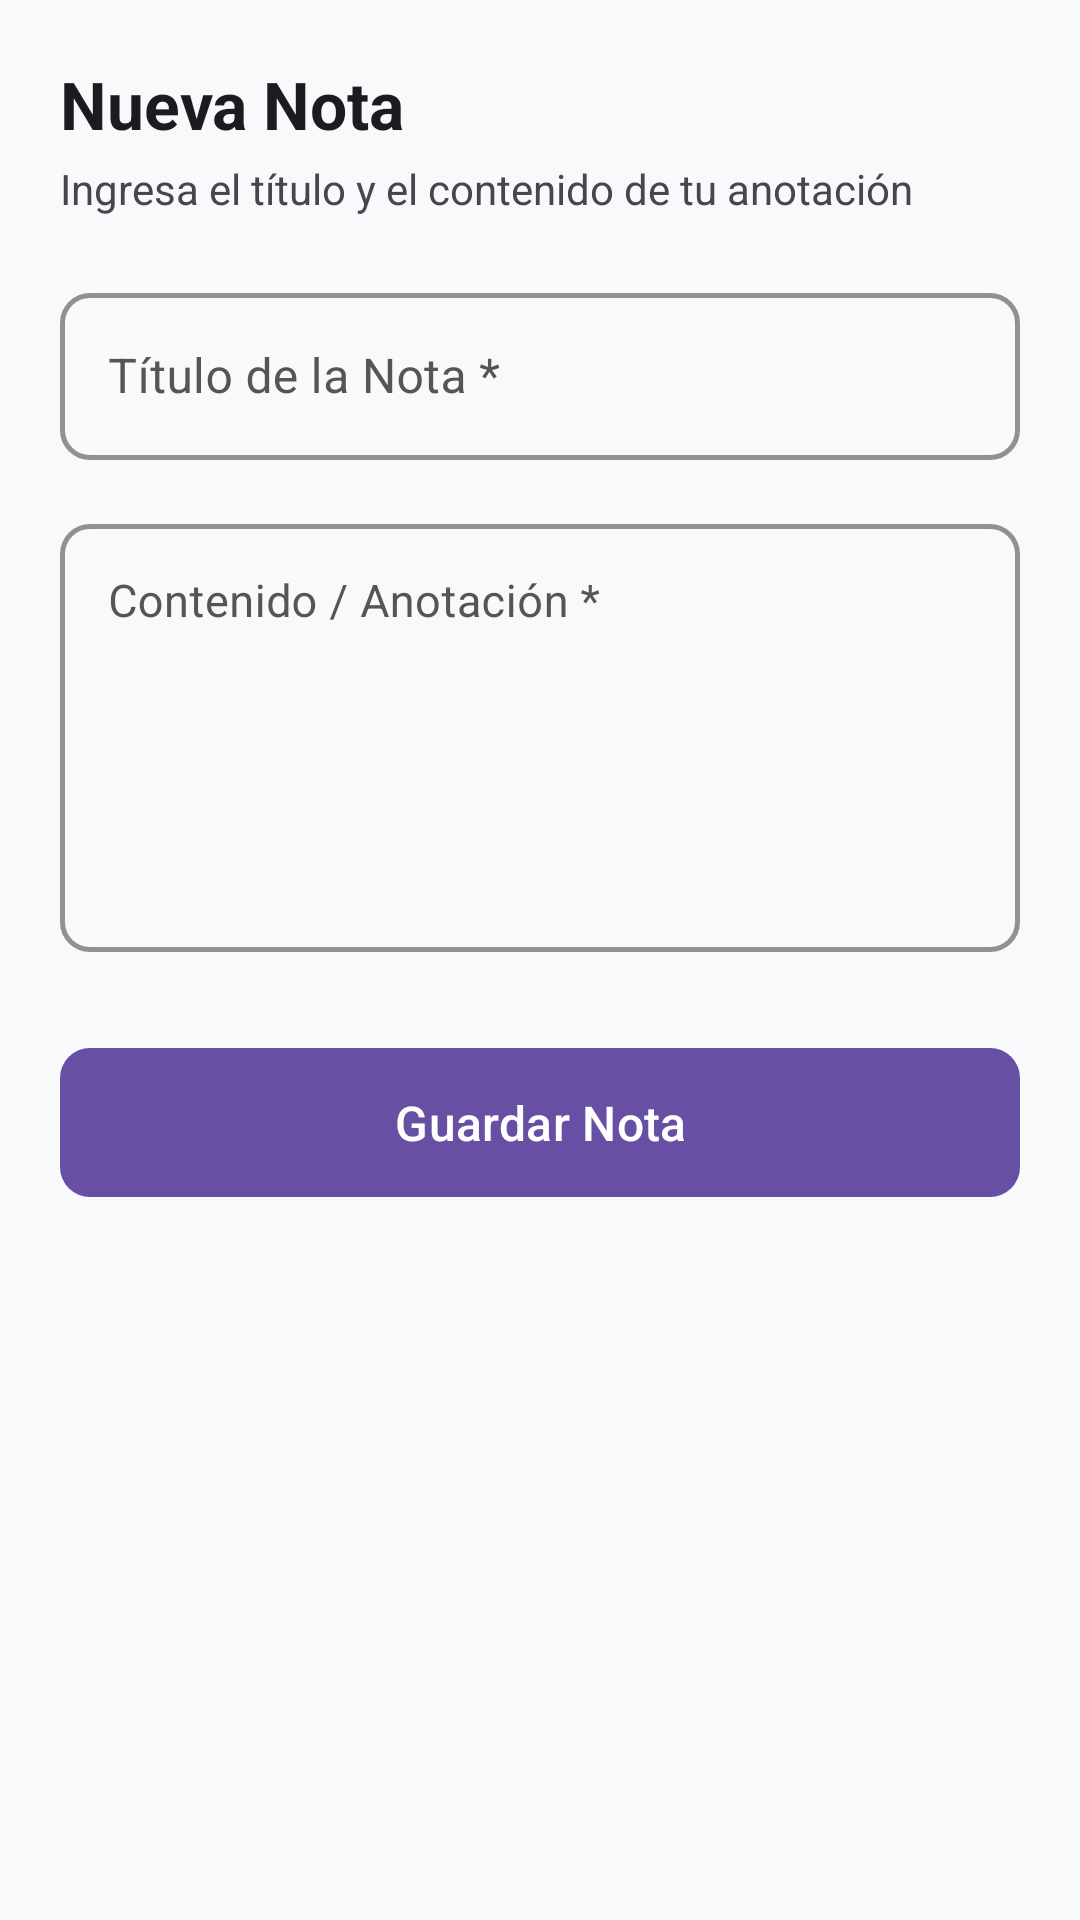

Layout XML and referenced resources for this Android screen:
<!-- AndroidManifest.xml: application theme Theme.ActividadesDeIara -->
<!-- res/layout/activity_add_edit_nota.xml -->
<?xml version="1.0" encoding="utf-8"?>
<ScrollView xmlns:android="http://schemas.android.com/apk/res/android"
    xmlns:app="http://schemas.android.com/apk/res-auto"
    xmlns:tools="http://schemas.android.com/tools"
    android:id="@+id/rootViewNota"
    android:layout_width="match_parent"
    android:layout_height="match_parent"
    android:fillViewport="true"
    android:fitsSystemWindows="true"
    android:background="@color/app_background">

    <LinearLayout
        android:layout_width="match_parent"
        android:layout_height="wrap_content"
        android:orientation="vertical"
        android:padding="20dp">

        <TextView
            android:id="@+id/tvFormTitleNota"
            android:layout_width="wrap_content"
            android:layout_height="wrap_content"
            android:text="Nueva Nota"
            android:textColor="@color/text_primary"
            android:textSize="22sp"
            android:textStyle="bold" />

        <TextView
            android:layout_width="wrap_content"
            android:layout_height="wrap_content"
            android:layout_marginTop="4dp"
            android:text="Ingresa el título y el contenido de tu anotación"
            android:textColor="@color/text_secondary"
            android:textSize="14sp" />

        
        <com.google.android.material.textfield.TextInputLayout
            android:id="@+id/tilTituloNota"
            style="@style/Widget.ActividadesDeIara.TextInputLayout"
            android:layout_width="match_parent"
            android:layout_height="wrap_content"
            android:layout_marginTop="20dp"
            android:hint="Título de la Nota *">

            <com.google.android.material.textfield.TextInputEditText
                android:id="@+id/etTituloNota"
                android:layout_width="match_parent"
                android:layout_height="wrap_content"
                android:textColor="@color/text_primary"
                android:textSize="16sp"
                android:inputType="textCapSentences" />
        </com.google.android.material.textfield.TextInputLayout>

        
        <com.google.android.material.textfield.TextInputLayout
            android:id="@+id/tilContenidoNota"
            style="@style/Widget.ActividadesDeIara.TextInputLayout"
            android:layout_width="match_parent"
            android:layout_height="wrap_content"
            android:layout_marginTop="16dp"
            android:hint="Contenido / Anotación *">

            <com.google.android.material.textfield.TextInputEditText
                android:id="@+id/etContenidoNota"
                android:layout_width="match_parent"
                android:layout_height="wrap_content"
                android:textColor="@color/text_primary"
                android:textSize="15sp"
                android:minLines="6"
                android:gravity="top"
                android:inputType="textMultiLine|textCapSentences" />
        </com.google.android.material.textfield.TextInputLayout>

        
        <com.google.android.material.button.MaterialButton
            android:id="@+id/btnGuardarNota"
            android:layout_width="match_parent"
            android:layout_height="wrap_content"
            android:layout_marginTop="28dp"
            android:paddingVertical="14dp"
            android:text="Guardar Nota"
            android:textSize="16sp"
            app:cornerRadius="10dp" />

        <com.google.android.material.button.MaterialButton
            android:id="@+id/btnEliminarNota"
            style="@style/Widget.MaterialComponents.Button.OutlinedButton"
            android:layout_width="match_parent"
            android:layout_height="wrap_content"
            android:layout_marginTop="12dp"
            android:layout_marginBottom="24dp"
            android:paddingVertical="14dp"
            android:text="Eliminar Nota"
            android:textColor="#D32F2F"
            android:textSize="16sp"
            android:visibility="gone"
            app:cornerRadius="10dp"
            app:strokeColor="#D32F2F" />

    </LinearLayout>
</ScrollView>
<!-- resources referenced by this layout -->
<resources>
  <color name="app_background">#F8F9FA</color>
  <color name="text_primary">#FF1C1B1F</color>
  <color name="text_secondary">#FF49454F</color>
  <style name="Widget.ActividadesDeIara.TextInputLayout" parent="Widget.MaterialComponents.TextInputLayout.OutlinedBox">
          <item name="hintTextColor">@color/purple_700</item>
          <item name="android:textColorHint">@color/text_hint</item>
          <item name="boxStrokeColor">@color/purple_500</item>
          <item name="boxStrokeWidth">1.5dp</item>
          <item name="boxCornerRadiusTopStart">10dp</item>
          <item name="boxCornerRadiusTopEnd">10dp</item>
          <item name="boxCornerRadiusBottomStart">10dp</item>
          <item name="boxCornerRadiusBottomEnd">10dp</item>
      </style>
  <style name="Theme.ActividadesDeIara" parent="Base.Theme.ActividadesDeIara" />
  <color name="purple_700">#4F378B</color>
  <color name="text_hint">#FF555555</color>
  <color name="purple_500">#6750A4</color>
  <style name="Base.Theme.ActividadesDeIara" parent="Theme.Material3.DayNight.NoActionBar">
          
          <item name="colorPrimary">@color/purple_500</item>
          <item name="colorPrimaryVariant">@color/purple_700</item>
          <item name="colorOnPrimary">@color/white</item>
          <item name="colorSecondaryContainer">@color/purple_500</item>
          <item name="colorOnSecondaryContainer">@color/white</item>
          <item name="android:statusBarColor">@color/purple_700</item>
          <item name="android:windowLightStatusBar">false</item>
  
          <item name="android:timePickerDialogTheme">@style/DialogTheme.ActividadesDeIara</item>
          <item name="android:datePickerDialogTheme">@style/DialogTheme.ActividadesDeIara</item>
  
          
          <item name="textInputStyle">@style/Widget.ActividadesDeIara.TextInputLayout</item>
      </style>
  <color name="white">#FFFFFFFF</color>
  <style name="DialogTheme.ActividadesDeIara" parent="Theme.AppCompat.Light.Dialog">
          <item name="colorPrimary">@color/purple_500</item>
          <item name="colorAccent">@color/purple_500</item>
          <item name="android:textColorPrimary">#1C1B1F</item>
          <item name="android:textColorSecondary">#49454F</item>
          <item name="buttonBarPositiveButtonStyle">@style/Widget.ActividadesDeIara.DialogButton</item>
          <item name="buttonBarNegativeButtonStyle">@style/Widget.ActividadesDeIara.DialogButton</item>
      </style>
  <style name="Widget.ActividadesDeIara.DialogButton" parent="Widget.AppCompat.Button.ButtonBar.AlertDialog">
          <item name="android:textColor">@color/purple_700</item>
          <item name="android:textSize">16sp</item>
          <item name="android:textStyle">bold</item>
      </style>
</resources>
